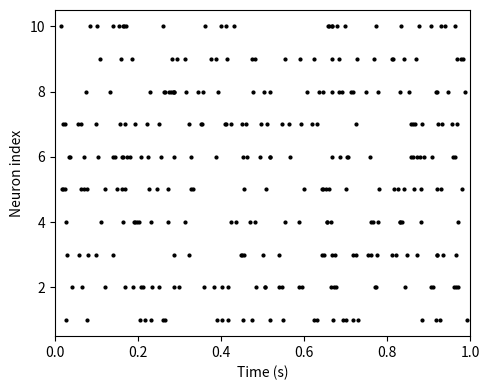

Recreate this plot in Python.
# -*- coding: utf-8 -*-
# ==============================================================
# ポアソン過程に基づくスパイク列の生成
# --------------------------------------------------------------
# このコードは、生物学的なニューロンの発火を模倣するために
# ポアソン過程（Poisson process）を用いてランダムなスパイク列を生成する。
# 各ニューロンは独立した確率過程に従ってスパイクを発火し、
# その結果をスパイクラスタープロットとして可視化する。
# ==============================================================

import numpy as np
import matplotlib.pyplot as plt

# ==============================================================
# 乱数の固定
# --------------------------------------------------------------
# np.random.seed() を用いて乱数を固定し、
# 実行ごとに同じスパイク列が再現されるようにする。
# ==============================================================
np.random.seed(seed=0)

# ==============================================================
# シミュレーション設定
# --------------------------------------------------------------
# dt: 時間刻み幅 [s]
# T : シミュレーション全体の時間 [s]
# nt: 総ステップ数
# n_neurons: ニューロンの数
# ==============================================================
dt = 1e-3
T = 1
nt = round(T / dt)  # シミュレーション時間 (1秒, 1ms刻み)
n_neurons = 10  # ニューロン数（10個）

# ==============================================================
# ポアソンスパイクの設定
# --------------------------------------------------------------
# fr : 平均発火率 [Hz]
# ポアソン過程では、発火間隔（ISI: inter-spike interval）が
# 指数分布に従うという性質を利用する。
# ==============================================================
fr = 30  # 発火率 [Hz]

# ==============================================================
# 発火間隔 (ISI: inter-spike interval) の生成
# --------------------------------------------------------------
# 各ニューロンに対して、平均 1/(fr*dt) ステップ間隔で発火するように
# 指数分布からサンプリングを行う。
# ==============================================================
isi = np.random.exponential(1 / (fr * dt), size=(round(nt * 1.5 / fr), n_neurons))

# ==============================================================
# ISIの累積和を取ることでスパイク時刻を算出
# --------------------------------------------------------------
# 各ニューロンの発火時刻を整数ステップとして表す。
# シミュレーション範囲 (0〜nt-1) を超える場合は除外する。
# ==============================================================
spike_time = np.cumsum(isi, axis=0)  # ISIを累積して時刻に変換
spike_time[spike_time > nt - 1] = 0  # 範囲外の時刻を0に戻す
spike_time = spike_time.astype(np.int32)  # float → int に変換

# ==============================================================
# スパイク列の生成
# --------------------------------------------------------------
# spikes[t, i] = 1 の場合、その時刻tにニューロンiが発火したことを意味する。
# ==============================================================
spikes = np.zeros((nt, n_neurons))  # スパイクを記録する配列
for i in range(n_neurons):
    spikes[spike_time[:, i], i] = 1
spikes[0] = 0  # spike_time=0 の発火を削除（初期状態の不要スパイク）

# ==============================================================
# 統計情報の出力
# --------------------------------------------------------------
# 総スパイク数と平均発火率（1秒あたりのスパイク数）を表示。
# ==============================================================
print("Num. of spikes:", np.sum(spikes))
print("Firing rate:", np.sum(spikes) / (n_neurons * T))

# ==============================================================
# 可視化：スパイクラスタープロット
# --------------------------------------------------------------
# 各ニューロンのスパイク時刻をドットで表示。
# 横軸：時間（s）、縦軸：ニューロンインデックス
# --------------------------------------------------------------
# スパイク列が時間軸上にランダムに分布しており、
# ポアソン過程の「記憶がない」発火特性が確認できる。
# ==============================================================
t = np.arange(nt) * dt
plt.figure(figsize=(5, 4))
for i in range(n_neurons):
    # 各ニューロンのスパイクを点で描画
    plt.plot(t, spikes[:, i] * (i + 1), "ko", markersize=2, rasterized=True)

plt.xlabel("Time (s)")
plt.ylabel("Neuron index")
plt.xlim(0, T)
plt.ylim(0.5, n_neurons + 0.5)
plt.tight_layout()

# 出力をPDFとして保存
plt.savefig("poisson_process.pdf", dpi=300)
plt.show()
